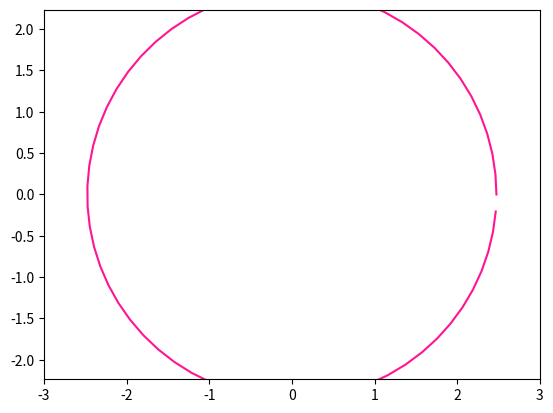

Python code for this plot:
import numpy as np
import matplotlib.pyplot as plt 
from matplotlib.animation import FuncAnimation #модуль анимации

fig, ax = plt.subplots()
ball, = plt.plot([], [], '-', color='DeepPink', label='Ball')
 
def circle_move(R):
    alpha = np.arange(0, 2*np.pi, 0.1)
    x = R*np.cos(alpha)
    y = R*np.sin(alpha)
    return x, y
 
edge = 3
plt.axis('equal')
ax.set_xlim(-edge, edge)
ax.set_ylim(-edge, edge)
 
def animate(i):
    ball.set_data(circle_move(R=0.025*i))
ani = FuncAnimation(fig, animate, frames = 100, interval = 30)
ani.save('lec_7task2_animation.gif')